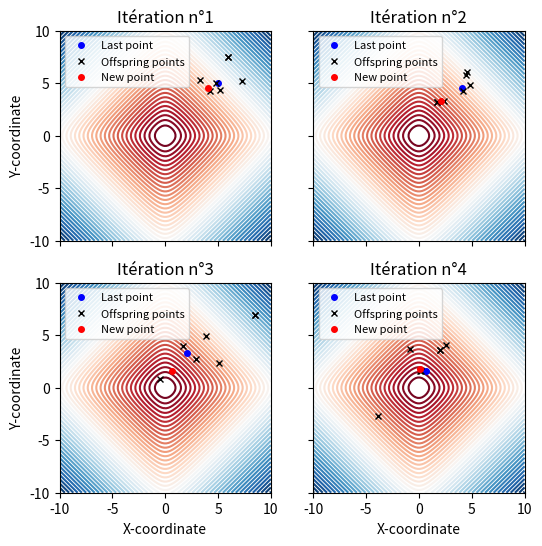

Reproduce this figure in Python.
import matplotlib.pyplot as plt
from mpl_toolkits.mplot3d.axes3d import Axes3D
import numpy as np

class GeneticDFO():
    
    def __init__(self,sigma,x0):
        self.plotf()
        """ Global parameters """
        self.pb_dim=np.shape(x0)[0]
        self.sigma=sigma
        self.x0=x0
        
        """ Strategy parameter setting: Selection """
        self.lambd=int(4+np.floor(3*np.log(self.pb_dim))) #Population size
        self.mu=self.lambd/2 #Number of parents/points for recombination
        self.weights=np.log(self.mu+0.5)-np.array([np.log(range(1,int(self.mu)+1))]).T #muXone array for weighted recombination
        self.mu=int(np.floor(self.mu))
        self.weights = self.weights/sum(self.weights) #Normalize recombination weights array
        self.mueff=float(sum(self.weights)**2/sum(self.weights*self.weights)) #variance-effectiveness of sum w_i x_i
        
        """ Strategy parameter setting: Adaptation """
        self.cc = (4 + self.mueff/self.pb_dim) / (self.pb_dim+4 + 2*self.mueff/self.pb_dim) # time constant for cumulation for C
        self.cs = (self.mueff+2) / (self.pb_dim+self.mueff+5)  # t-const for cumulation for sigma control
        self.c1 = 2 / ((self.pb_dim+1.3)**2+self.mueff)   # learning rate for rank-one update of C
        self.cmu = min(1-self.c1, 2 * (self.mueff-2+1/self.mueff) / ((self.pb_dim+2)**2+self.mueff))  # and for rank-mu update
        self.damps = 1 + 2*max(0, np.sqrt((self.mueff-1)/(self.pb_dim+1))-1) + self.cs # damping for sigma 
        
        """ Initialize dynamic (internal) strategy parameters and constants """
        self.pc = np.zeros((self.pb_dim,1)) 
        self.ps = np.zeros((self.pb_dim,1))   # evolution paths for C and sigma
        self.B = np.eye(self.pb_dim)                       # B defines the coordinate system
        self.D = np.ones((self.pb_dim,1))                      # diagonal D defines the scaling
        self.C = np.dot(np.dot(self.B,np.diag((self.D*self.D).T[0])),self.B.T)           # covariance matrix C
        self.invsqrtC = np.dot(np.dot(self.B,np.diag((1/self.D).T[0])),self.B.T)    # C^-1/2 
        self.eigeneval = 0                      # track update of B and D
        self.chiN=np.sqrt(self.pb_dim)*(1-1/(4*self.pb_dim)+1/(21*self.pb_dim^2))  # expectation of ||N(0,I)|| == norm(randn(N,1))

    def function(self,x):
        return np.sqrt(1+x[0]**2)+np.sqrt(1+x[1]**2)
    
    def plotf(self):
        x=np.linspace(-10, 10, 100)
        y=np.linspace(-10, 10, 100)
        X,Y=np.meshgrid(x,y)
        Z=self.function([X,Y]).T
        self.fig, self.ax=plt.subplots(nrows=2, ncols=2, sharex=True, sharey=True, figsize=(6,6))
        for i in range(2):
            for j in range(2):
                self.ax[i][j].contour(X,Y,Z,levels=50, cmap=plt.cm.RdBu,vmin=abs(Z).min(), vmax=abs(Z).max(),zorder=0)
                if(j==0):
                    self.ax[i][j].set_ylabel("Y-coordinate")
                if(i==1):
                    self.ax[i][j].set_xlabel("X-coordinate")
                    
    def optimize(self,fitness):
        self.xmean=self.x0
        self.sigmas=[self.sigma]
        counteval=0
        count=0
        for i in range(2):
            for l in range(2):
                count+=1
                self.ax[i][l].plot(self.xmean[0],self.xmean[1],'bo',label="Last point",ms=4)
                arx=[]
                arfitness=[]
                for k in range(self.lambd):
                    arx+=[self.xmean+self.sigma*np.dot(self.B,self.D*np.random.normal(size=np.shape(self.xmean)))]
                    if(k==0):
                        self.ax[i][l].plot(arx[-1][0],arx[-1][1],'kx',label="Offspring points",ms=4)
                    self.ax[i][l].plot(arx[-1][0],arx[-1][1],'kx',ms=4)
                    arfitness+=[self.function(arx[k])[0]]
                    counteval+=1
                arindex=np.argsort(arfitness)
                xold=self.xmean
                arx=np.array(arx)[arindex]
                arx=np.squeeze(arx)
                arx=arx[:self.mu]
                arx=arx.T
                self.xmean=np.dot(arx,self.weights)
                
                """ Update parameters """
                self.ps=(1-self.cs)*self.ps+np.sqrt(self.cs*(2-self.cs)*self.mueff) * np.dot(self.invsqrtC,self.xmean-xold) / self.sigma
                hsig=bool(sum(self.ps*self.ps)/(1-(1-self.cs)**(2*counteval/self.lambd))/self.pb_dim < 2+4*(self.pb_dim+1))
                self.pc=(1-self.cc)*self.pc+hsig*np.sqrt(self.cc*(2-self.cc)*self.mueff)*(self.xmean-xold)/self.sigma
                
                """ Adapt covariance matrix """
                artmp = (1/self.sigma)*arx-np.tile(xold,(1,self.mu))
                self.C=(1-self.c1-self.cmu)*self.C+self.c1*(np.dot(self.pc,self.pc.T)+\
                        (1-hsig)*self.cc*(2-self.cc)*self.C)+self.cmu*np.dot(np.dot(artmp,np.diag((self.weights).T[0])),artmp.T)
                """ Adapt sigma """
                self.sigma=self.sigma*np.exp((self.cs/self.damps)*(np.linalg.norm(self.ps)/self.chiN-1))
                
                """ Update B and D """
                if(counteval-self.eigeneval>self.lambd/(self.c1+self.cmu)/self.pb_dim/10):
                    self.eigeneval=counteval
                    self.C=np.triu(self.C)+np.triu(self.C,1).T
                    self.D,self.B=np.linalg.eig(self.C)
                    self.D=np.reshape(self.D,(-1,1))
                    self.D=np.sqrt(self.D)
                    self.invsqrtC=np.dot(np.dot(self.B,np.diag((1/self.D).T[0])),self.B.T)
                self.ax[i][l].plot(self.xmean[0],self.xmean[1],'ro',label="New point",ms=4)
                self.ax[i][l].set_title("Itération n°"+str(count))
                self.ax[i][l].legend(loc=2,fontsize=8)
                self.sigmas+=[self.sigma]
if __name__ == '__main__': 
    Opti=GeneticDFO(1,np.array([[5],[5]]))
    Opti.optimize(1e-5)
            
    